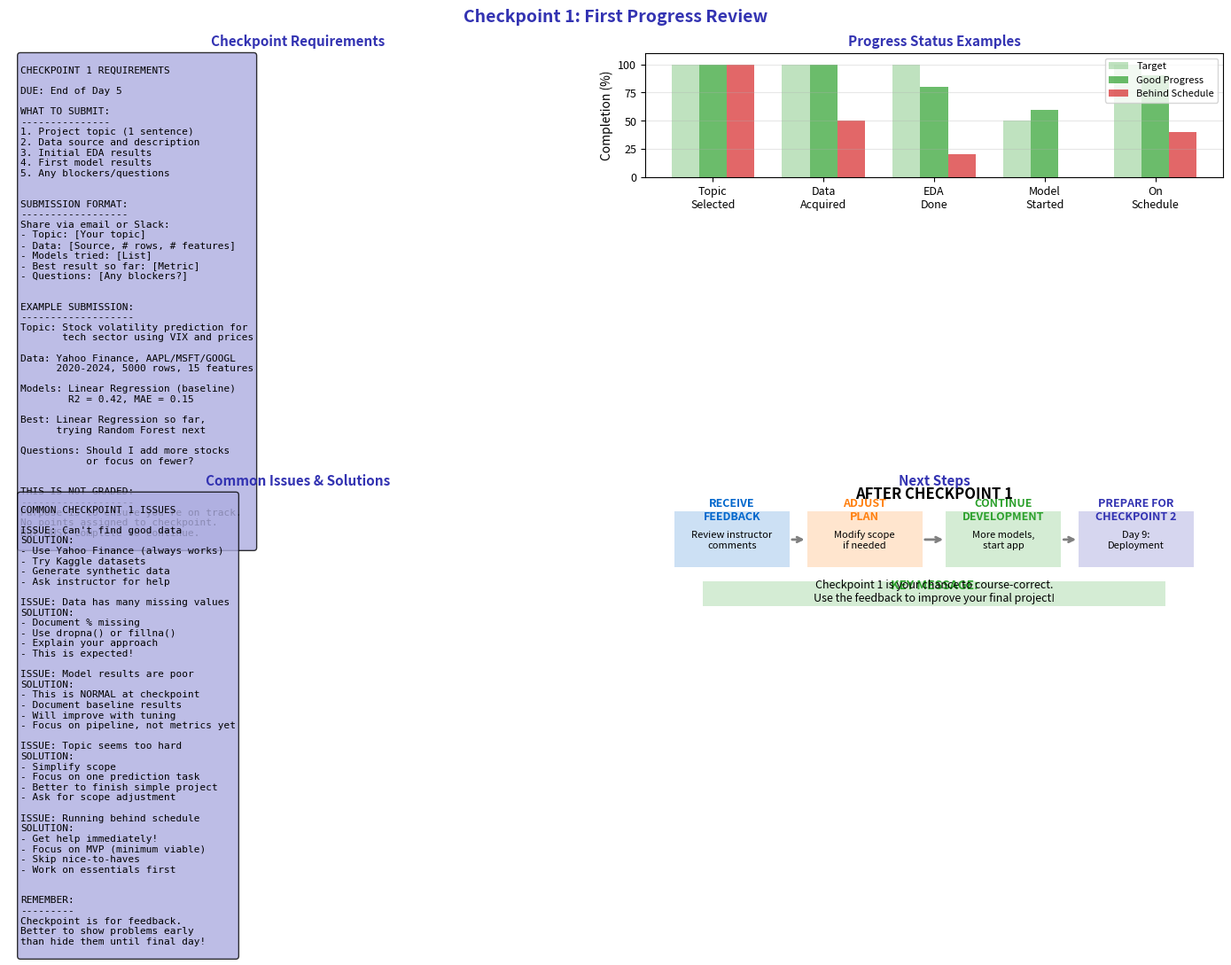

Generate this figure with matplotlib: (Note: this script raises an exception after producing the figure.)
"""Checkpoint 1 - First Progress Review"""
import matplotlib.pyplot as plt
import numpy as np
from pathlib import Path

plt.rcParams.update({
    'font.size': 10,
    'axes.labelsize': 10,
    'axes.titlesize': 11,
    'xtick.labelsize': 9,
    'ytick.labelsize': 9,
    'legend.fontsize': 9,
    'figure.figsize': (10, 6),
    'figure.dpi': 150
})

MLPURPLE = '#3333B2'
MLLAVENDER = '#ADADE0'
MLBLUE = '#0066CC'
MLORANGE = '#FF7F0E'
MLGREEN = '#2CA02C'
MLRED = '#D62728'

fig, axes = plt.subplots(2, 2, figsize=(14, 10))
fig.suptitle('Checkpoint 1: First Progress Review', fontsize=14, fontweight='bold', color=MLPURPLE)

# Plot 1: Checkpoint requirements
ax1 = axes[0, 0]
ax1.axis('off')

checkpoint_req = '''
CHECKPOINT 1 REQUIREMENTS

DUE: End of Day 5

WHAT TO SUBMIT:
---------------
1. Project topic (1 sentence)
2. Data source and description
3. Initial EDA results
4. First model results
5. Any blockers/questions


SUBMISSION FORMAT:
------------------
Share via email or Slack:
- Topic: [Your topic]
- Data: [Source, # rows, # features]
- Models tried: [List]
- Best result so far: [Metric]
- Questions: [Any blockers?]


EXAMPLE SUBMISSION:
-------------------
Topic: Stock volatility prediction for
       tech sector using VIX and prices

Data: Yahoo Finance, AAPL/MSFT/GOOGL
      2020-2024, 5000 rows, 15 features

Models: Linear Regression (baseline)
        R2 = 0.42, MAE = 0.15

Best: Linear Regression so far,
      trying Random Forest next

Questions: Should I add more stocks
           or focus on fewer?


THIS IS NOT GRADED:
-------------------
Purpose is to ensure you're on track.
No points assigned to checkpoint.
But MUST complete to continue.
'''

ax1.text(0.02, 0.98, checkpoint_req, transform=ax1.transAxes, fontsize=8,
         verticalalignment='top', fontfamily='monospace',
         bbox=dict(boxstyle='round', facecolor=MLLAVENDER, alpha=0.8))
ax1.set_title('Checkpoint Requirements', fontsize=11, fontweight='bold', color=MLPURPLE)

# Plot 2: Progress status visualization
ax2 = axes[0, 1]

categories = ['Topic\nSelected', 'Data\nAcquired', 'EDA\nDone', 'Model\nStarted', 'On\nSchedule']
target = [100, 100, 100, 50, 100]  # Target for checkpoint 1
example_good = [100, 100, 80, 60, 90]  # Good progress
example_behind = [100, 50, 20, 0, 40]  # Behind schedule

x = np.arange(len(categories))
width = 0.25

bars1 = ax2.bar(x - width, target, width, label='Target', color=MLGREEN, alpha=0.3)
bars2 = ax2.bar(x, example_good, width, label='Good Progress', color=MLGREEN, alpha=0.7)
bars3 = ax2.bar(x + width, example_behind, width, label='Behind Schedule', color=MLRED, alpha=0.7)

ax2.set_ylabel('Completion (%)')
ax2.set_xticks(x)
ax2.set_xticklabels(categories, fontsize=9)
ax2.legend(fontsize=8)
ax2.set_ylim(0, 110)
ax2.set_title('Progress Status Examples', fontsize=11, fontweight='bold', color=MLPURPLE)
ax2.grid(alpha=0.3, axis='y')

# Plot 3: Common issues and solutions
ax3 = axes[1, 0]
ax3.axis('off')

issues = '''
COMMON CHECKPOINT 1 ISSUES

ISSUE: Can't find good data
SOLUTION:
- Use Yahoo Finance (always works)
- Try Kaggle datasets
- Generate synthetic data
- Ask instructor for help

ISSUE: Data has many missing values
SOLUTION:
- Document % missing
- Use dropna() or fillna()
- Explain your approach
- This is expected!

ISSUE: Model results are poor
SOLUTION:
- This is NORMAL at checkpoint
- Document baseline results
- Will improve with tuning
- Focus on pipeline, not metrics yet

ISSUE: Topic seems too hard
SOLUTION:
- Simplify scope
- Focus on one prediction task
- Better to finish simple project
- Ask for scope adjustment

ISSUE: Running behind schedule
SOLUTION:
- Get help immediately!
- Focus on MVP (minimum viable)
- Skip nice-to-haves
- Work on essentials first


REMEMBER:
---------
Checkpoint is for feedback.
Better to show problems early
than hide them until final day!
'''

ax3.text(0.02, 0.98, issues, transform=ax3.transAxes, fontsize=8,
         verticalalignment='top', fontfamily='monospace',
         bbox=dict(boxstyle='round', facecolor=MLLAVENDER, alpha=0.8))
ax3.set_title('Common Issues & Solutions', fontsize=11, fontweight='bold', color=MLPURPLE)

# Plot 4: Next steps after checkpoint
ax4 = axes[1, 1]
ax4.axis('off')

# Draw next steps flow
ax4.text(0.5, 0.95, 'AFTER CHECKPOINT 1', fontsize=12, ha='center', fontweight='bold')

steps = [
    ('RECEIVE\nFEEDBACK', 'Review instructor\ncomments', MLBLUE, 0.15),
    ('ADJUST\nPLAN', 'Modify scope\nif needed', MLORANGE, 0.38),
    ('CONTINUE\nDEVELOPMENT', 'More models,\nstart app', MLGREEN, 0.62),
    ('PREPARE FOR\nCHECKPOINT 2', 'Day 9:\nDeployment', MLPURPLE, 0.85)
]

for title, desc, color, x in steps:
    ax4.add_patch(plt.Rectangle((x-0.1, 0.4), 0.2, 0.45, facecolor=color, alpha=0.2))
    ax4.text(x, 0.78, title, fontsize=9, ha='center', fontweight='bold', color=color)
    ax4.text(x, 0.55, desc, fontsize=8, ha='center')

# Arrows
for i in range(len(steps)-1):
    x1 = steps[i][3] + 0.1
    x2 = steps[i+1][3] - 0.1
    ax4.annotate('', xy=(x2, 0.62), xytext=(x1, 0.62),
                arrowprops=dict(arrowstyle='->', lw=2, color='gray'))

# Key message
ax4.add_patch(plt.Rectangle((0.1, 0.08), 0.8, 0.2, facecolor=MLGREEN, alpha=0.2))
ax4.text(0.5, 0.22, 'KEY MESSAGE:', fontsize=10, ha='center', fontweight='bold', color=MLGREEN)
ax4.text(0.5, 0.12, 'Checkpoint 1 is your chance to course-correct.\nUse the feedback to improve your final project!',
         fontsize=9, ha='center')

ax4.set_xlim(0, 1)
ax4.set_ylim(0, 1)
ax4.set_title('Next Steps', fontsize=11, fontweight='bold', color=MLPURPLE)

plt.tight_layout()
plt.savefig(Path(__file__).parent / 'chart.pdf', dpi=300, bbox_inches='tight')
plt.close()
